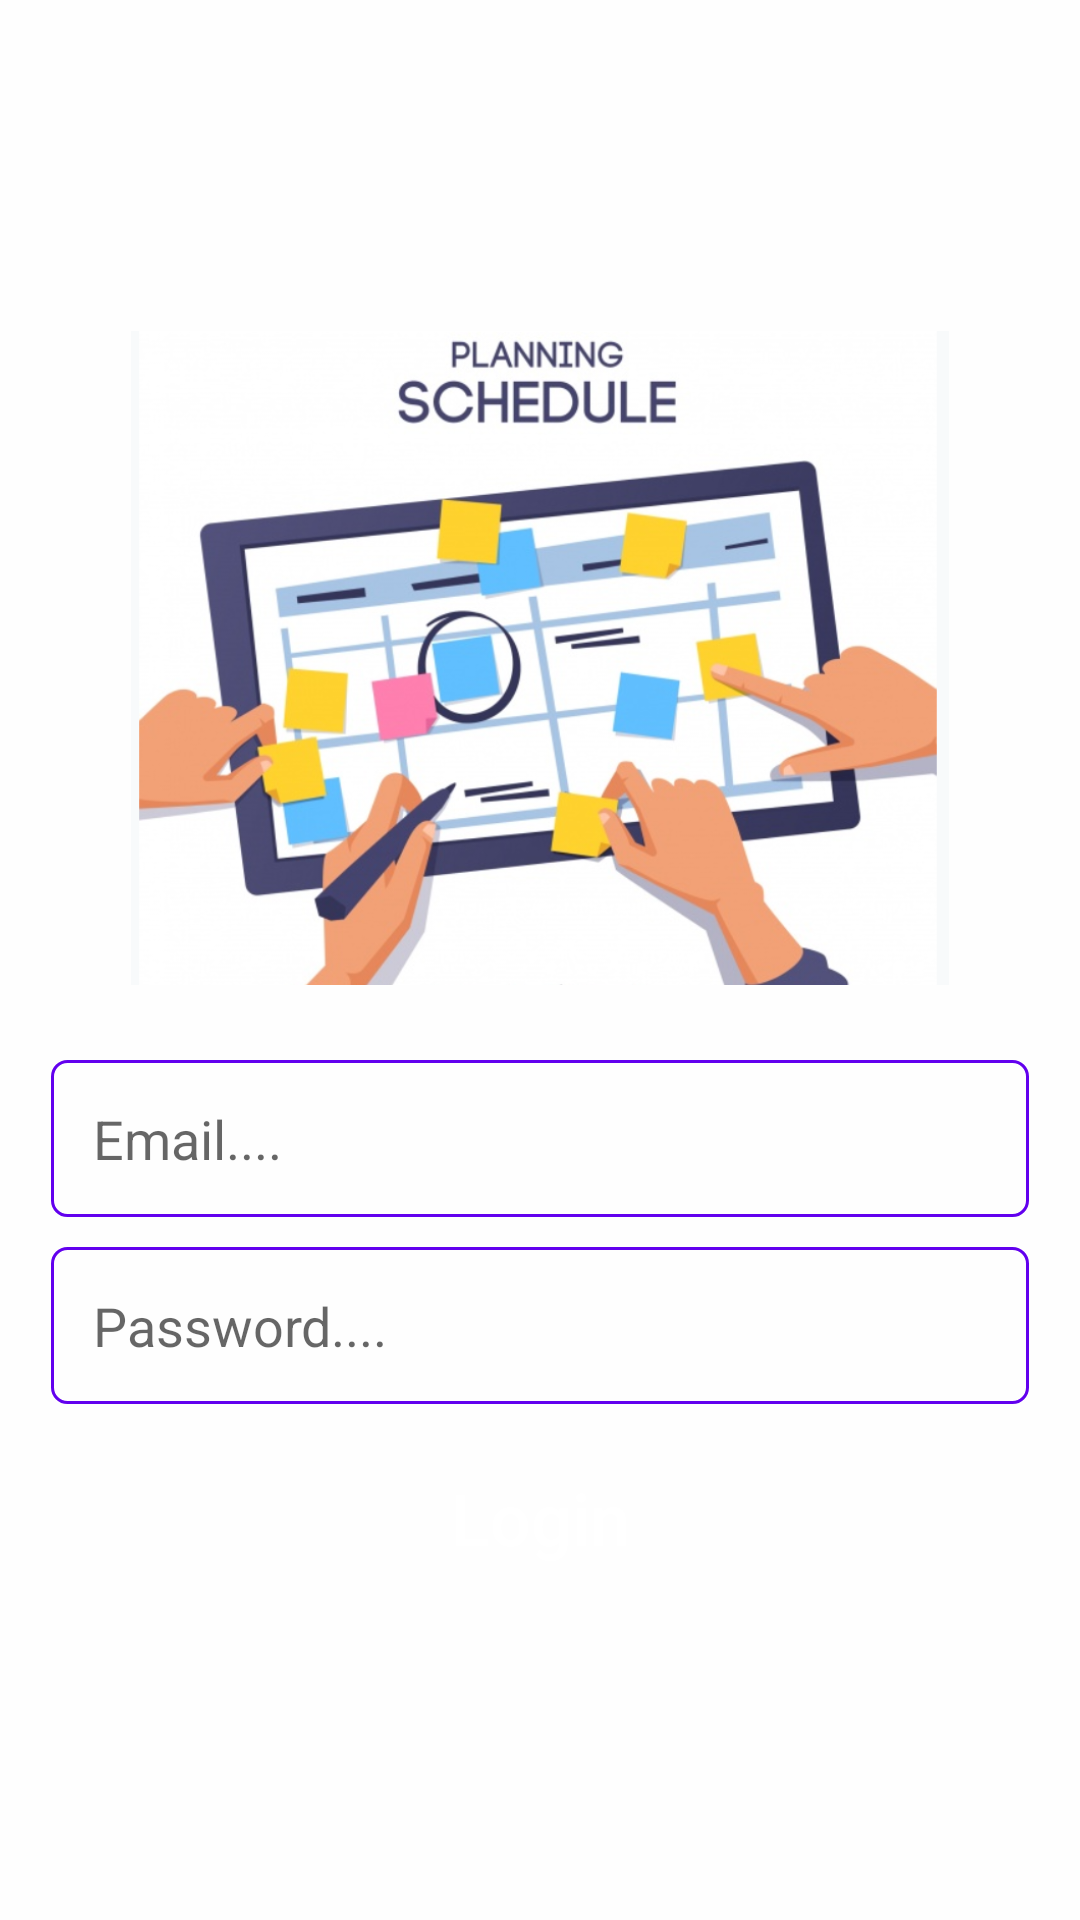

Layout XML and referenced resources for this Android screen:
<!-- AndroidManifest.xml: application theme AppTheme -->
<!-- res/layout/activity_login.xml -->
<?xml version="1.0" encoding="utf-8"?>
<androidx.constraintlayout.widget.ConstraintLayout xmlns:android="http://schemas.android.com/apk/res/android"
    xmlns:app="http://schemas.android.com/apk/res-auto"
    xmlns:tools="http://schemas.android.com/tools"
    android:layout_width="match_parent"
    android:id="@+id/clLogin"
    android:layout_height="match_parent"
    android:background="#FEFEFE"
    tools:context=".ui.activity.LoginActivity">
    <RelativeLayout
        app:layout_constraintTop_toTopOf="parent"
        android:layout_width="match_parent"
        app:layout_constraintBottom_toBottomOf="parent"
        app:layout_constraintStart_toStartOf="parent"
        app:layout_constraintEnd_toEndOf="parent"
        android:layout_height="wrap_content">

        <ImageView
            android:id="@+id/login_image"
            android:layout_width="match_parent"
            android:layout_height="218dp"
            android:layout_alignParentStart="true"
            android:layout_alignParentLeft="true"
            android:layout_alignParentTop="true"
            android:scaleType="fitCenter"
            android:src="@drawable/schedulelogin" />

        <EditText
            android:id="@+id/loginEmail"
            android:layout_width="match_parent"
            android:layout_height="wrap_content"
            android:layout_below="@+id/login_image"
            android:layout_alignParentStart="true"
            android:layout_alignParentLeft="true"
            android:layout_marginLeft="17dp"
            android:layout_marginTop="25dp"
            android:layout_marginRight="17dp"
            android:background="@drawable/edit_text_basic"
            android:hint="Email...."
            android:inputType="textEmailAddress"
            android:padding="14dp" />

        <EditText
            android:id="@+id/loginPassword"
            android:layout_width="match_parent"
            android:layout_height="wrap_content"
            android:layout_below="@+id/loginEmail"
            android:layout_alignParentStart="true"
            android:layout_alignParentLeft="true"
            android:layout_marginLeft="17dp"
            android:layout_marginTop="10dp"
            android:layout_marginRight="17dp"
            android:background="@drawable/edit_text_basic"
            android:hint="Password...."
            android:inputType="textPassword"
            android:padding="14dp" />


        <Button
            android:id="@+id/loginButton"
            android:layout_width="match_parent"
            android:layout_height="wrap_content"
            android:layout_below="@+id/loginPassword"
            android:layout_marginLeft="19dp"
            android:layout_marginTop="14dp"
            android:layout_marginRight="19dp"
            android:background="@drawable/border_button"
            android:padding="4dp"
            android:text="Login"
            android:textAllCaps="false"
            android:textColor="@android:color/background_light"
            android:textSize="24sp" />
    </RelativeLayout>

</androidx.constraintlayout.widget.ConstraintLayout>
<!-- resources referenced by this layout -->
<resources>
  <!-- drawable edit_text_basic (drawable) -->
  <?xml version="1.0" encoding="utf-8"?>
  <shape xmlns:android="http://schemas.android.com/apk/res/android"
      android:shape="rectangle">
  
      <stroke android:width="1dp" android:color="@color/colorPrimary" />
  
      <corners android:radius="5dp" />
  
  </shape>
  <!-- drawable schedulelogin: png bitmap (drawable, 531848 bytes) -->
  <style name="AppTheme" parent="Theme.AppCompat.Light.NoActionBar">
          
          <item name="colorPrimary">@color/colorPrimary</item>
          <item name="colorPrimaryDark">@color/colorPrimaryDark</item>
          <item name="colorAccent">@color/colorAccent</item>
      </style>
  <color name="colorPrimary">#6200EE</color>
  <color name="colorPrimaryDark">#3700B3</color>
  <color name="colorAccent">#03DAC5</color>
</resources>
